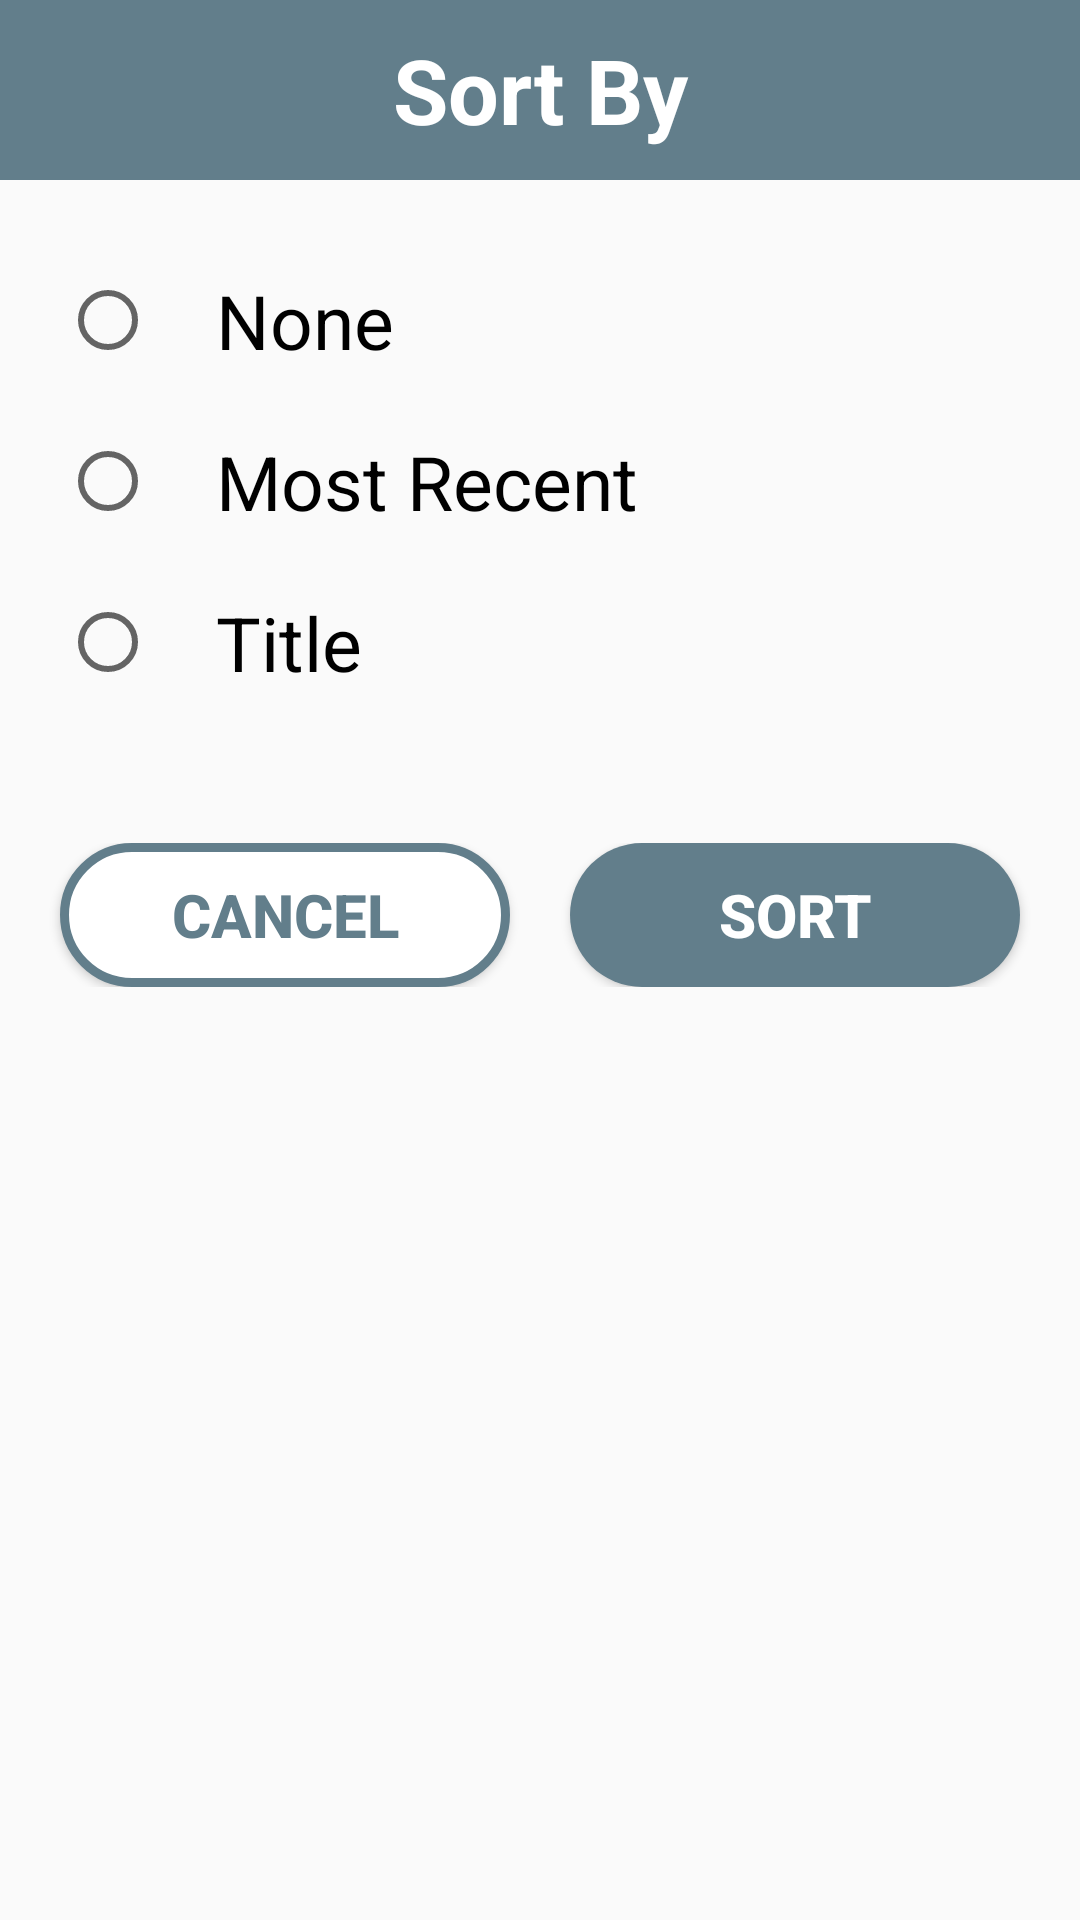

This screen was rendered from an Android layout file. Write that file and the resources it references.
<!-- AndroidManifest.xml: application theme AppTheme -->
<!-- res/layout/dialog_sort_blog.xml -->
<?xml version="1.0" encoding="utf-8"?>
<LinearLayout xmlns:android="http://schemas.android.com/apk/res/android"
    android:orientation="vertical"
    android:layout_width="match_parent"
    android:layout_height="wrap_content">
    <TextView
        android:layout_width="match_parent"
        android:layout_height="60dp"
        android:background="@color/colorMain"
        android:text="@string/sortBy"
        android:textSize="30sp"
        android:textColor="@color/colorWhite"
        android:textStyle="bold"
        android:gravity="center"/>
    <RadioGroup
        android:id="@+id/rg_sort"
        android:layout_width="match_parent"
        android:layout_height="wrap_content"
        android:layout_marginHorizontal="20dp"
        android:layout_marginVertical="20dp"
        android:orientation="vertical">
        <RadioButton
            android:layout_width="match_parent"
            android:layout_height="wrap_content"
            android:layout_marginVertical="10dp"
            android:text="@string/sortByNone"
            android:textSize="25sp"
            android:paddingHorizontal="20dp"/>
        <RadioButton
            android:layout_width="match_parent"
            android:layout_height="wrap_content"
            android:layout_marginVertical="10dp"
            android:text="@string/mostRecent"
            android:textSize="25sp"
            android:paddingHorizontal="20dp"/>
        <RadioButton
            android:layout_width="match_parent"
            android:layout_height="wrap_content"
            android:layout_marginVertical="10dp"
            android:text="@string/title"
            android:textSize="25sp"
            android:paddingHorizontal="20dp"/>
    </RadioGroup>
    <LinearLayout
        android:layout_width="match_parent"
        android:layout_height="wrap_content"
        android:orientation="horizontal"
        android:layout_marginVertical="20dp"
        android:layout_marginHorizontal="10dp">
        <Button
            android:id="@+id/btn_cnacel"
            android:layout_width="0dp"
            android:layout_height="wrap_content"
            android:layout_weight="1"
            android:layout_marginHorizontal="10dp"
            android:background="@drawable/btn_round_white_border"
            android:text="@string/cancel"
            android:textColor="@color/colorMain"
            android:textStyle="bold"
            android:textSize="20sp" />
        <Button
            android:id="@+id/btn_sort"
            android:layout_width="0dp"
            android:layout_height="wrap_content"
            android:layout_weight="1"
            android:layout_marginHorizontal="10dp"
            android:background="@drawable/btn_round_main"
            android:text="@string/sort"
            android:textColor="@color/colorWhite"
            android:textStyle="bold"
            android:textSize="20sp" />
    </LinearLayout>
</LinearLayout>
<!-- resources referenced by this layout -->
<resources>
  <color name="colorMain">#627e8b</color>
  <color name="colorWhite">#FFFFFF</color>
  <!-- drawable btn_round_main (drawable) -->
  <?xml version="1.0" encoding="utf-8"?>
  <selector xmlns:android="http://schemas.android.com/apk/res/android">
      <item android:state_pressed="false">
          <shape android:shape="rectangle">
              <corners android:radius="30dp" />
              <solid android:color="@color/colorMain"/>
          </shape>
      </item>
      <item android:state_pressed="true">
          <shape android:shape="rectangle">
              <corners android:radius="30dp" />
              <solid android:color="@color/colorSecond"/>
          </shape>
      </item>
  </selector>
  <!-- drawable btn_round_white_border (drawable) -->
  <?xml version="1.0" encoding="utf-8"?>
  <selector xmlns:android="http://schemas.android.com/apk/res/android">
      <item android:state_pressed="false">
          <shape android:shape="rectangle">
              <stroke
                  android:width="3dp"
                  android:color="@color/colorMain"/>
              <corners android:radius="30dp" />
              <solid android:color="@color/colorWhite"/>
          </shape>
      </item>
      <item android:state_pressed="true">
          <shape android:shape="rectangle">
              <stroke
                  android:width="3dp"
                  android:color="@color/colorMain"/>
              <corners android:radius="30dp" />
              <solid android:color="@color/colorSecond"/>
          </shape>
      </item>
  </selector>
  <string name="cancel">Cancel</string>
  <string name="mostRecent">Most Recent</string>
  <string name="sort">SORT</string>
  <string name="sortBy">Sort By</string>
  <string name="sortByNone">None</string>
  <string name="title">Title</string>
  <style name="AppTheme" parent="Theme.AppCompat.Light.NoActionBar">
          
          <item name="colorPrimary">@color/colorPrimary</item>
          <item name="colorPrimaryDark">@color/colorPrimaryDark</item>
          <item name="colorAccent">@color/colorMain</item>
      </style>
  <color name="colorSecond">#006666</color>
  <color name="colorPrimary">#6200EE</color>
  <color name="colorPrimaryDark">#3700B3</color>
</resources>
